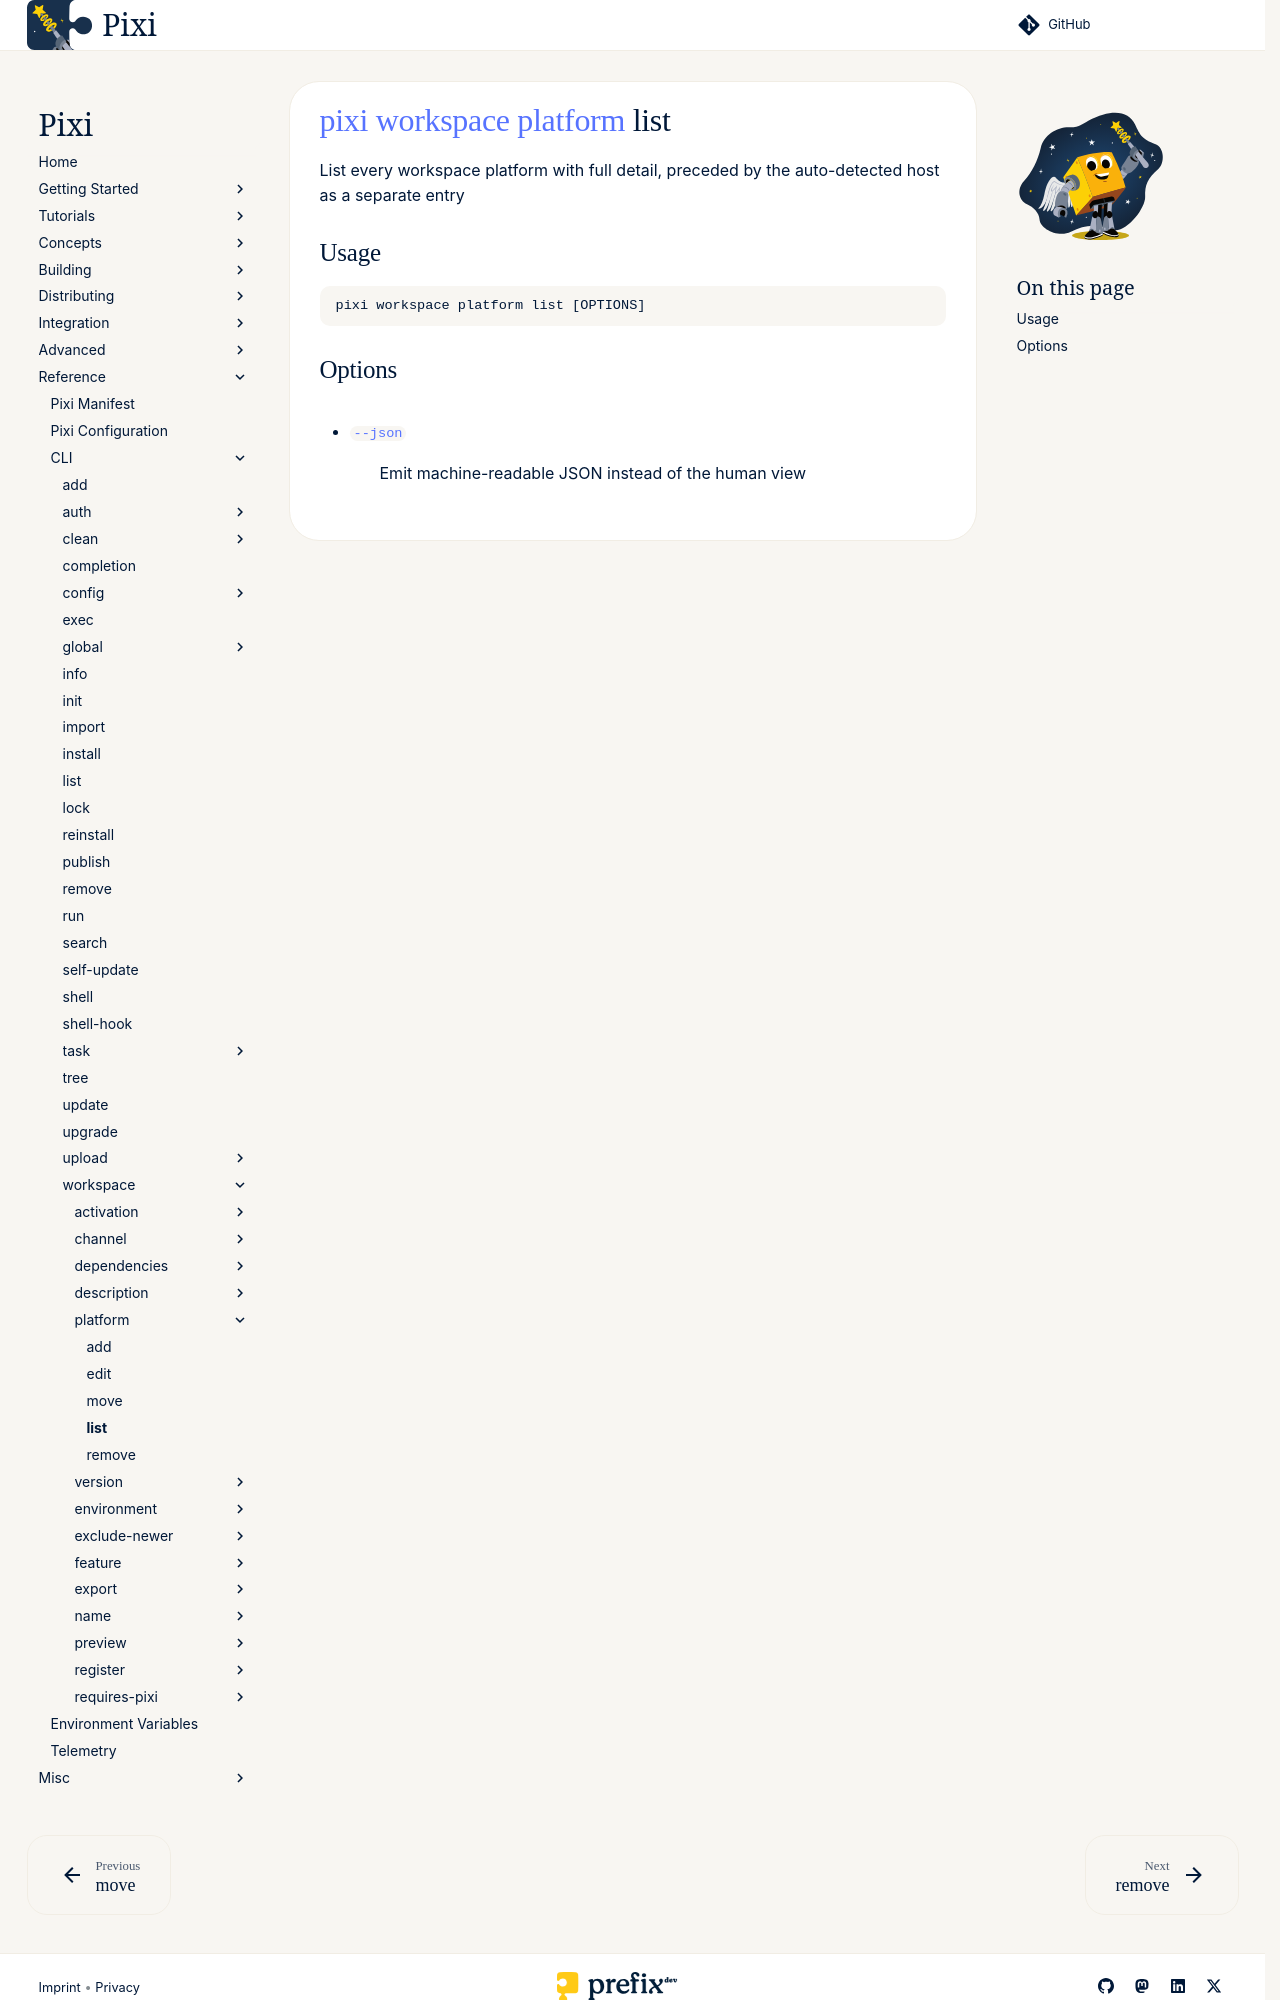

repository: prefix-dev/pixi · page: dev/reference/cli/pixi/workspace/platform/list/index.html · generator: sphinx

---
title: pixi workspace platform list
---
<!--- This file is autogenerated. Do not edit manually! -->
# [pixi](../../index.md) [workspace](../index.md) [platform](index.md) list

List every workspace platform with full detail, preceded by the auto-detected host as a separate entry

--8<-- "docs/reference/cli/pixi/workspace/platform/list_extender:description"

## Usage
```
pixi workspace platform list [OPTIONS]
```
